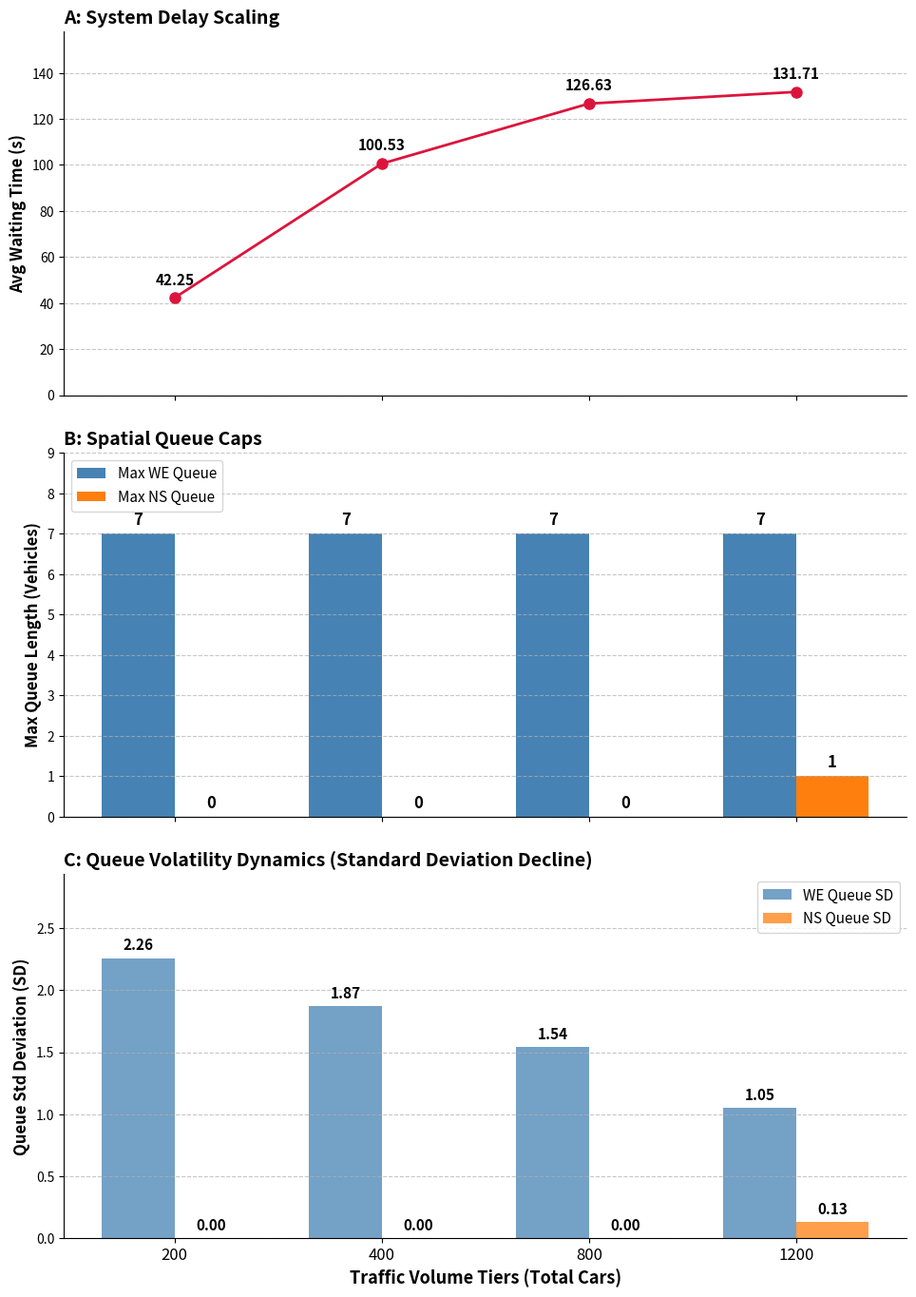

This figure's Python source:
import matplotlib.pyplot as plt
import numpy as np

def main():
    # Extracted data from console output
    tiers = ['200', '400', '800', '1200']
    mean_wait = [42.25, 100.53, 126.63, 131.71]
    max_we = [7, 7, 7, 7]
    max_ns = [0, 0, 0, 1]
    we_sd = [2.26, 1.87, 1.54, 1.05]
    ns_sd = [0.0, 0.0, 0.0, 0.13]

    # Create the figure with 3 rows, 1 column, shared X-axis
    fig, (ax1, ax2, ax3) = plt.subplots(3, 1, figsize=(10, 14), sharex=True)
    x = np.arange(len(tiers))
    width = 0.35

    # ==========================================
    # Panel A (Top): System Delay Scaling
    # ==========================================
    ax1.plot(x, mean_wait, color='crimson', marker='o', markersize=8, linewidth=2)
    ax1.set_ylabel('Avg Waiting Time (s)', fontsize=12, fontweight='bold')
    ax1.set_title('A: System Delay Scaling', fontsize=14, fontweight='bold', loc='left')
    ax1.set_ylim(0, max(mean_wait) * 1.2)
    
    # Polish styles
    ax1.spines['top'].set_visible(False)
    ax1.spines['right'].set_visible(False)
    ax1.yaxis.grid(True, linestyle='--', alpha=0.7)
    
    # Value annotations
    for i, val in enumerate(mean_wait):
        ax1.annotate(f'{val:.2f}', xy=(x[i], val), xytext=(0, 8), textcoords='offset points', ha='center', va='bottom', fontsize=11, fontweight='bold')


    # ==========================================
    # Panel B (Middle): Spatial Queue Caps
    # ==========================================
    rects1 = ax2.bar(x - width/2, max_we, width, label='Max WE Queue', color='steelblue')
    rects2 = ax2.bar(x + width/2, max_ns, width, label='Max NS Queue', color='#ff7f0e')
    
    ax2.set_ylabel('Max Queue Length (Vehicles)', fontsize=12, fontweight='bold')
    ax2.set_title('B: Spatial Queue Caps', fontsize=14, fontweight='bold', loc='left')
    ax2.set_ylim(0, max(max(max_we), max(max_ns)) + 2)
    
    # Polish styles
    ax2.spines['top'].set_visible(False)
    ax2.spines['right'].set_visible(False)
    ax2.yaxis.grid(True, linestyle='--', alpha=0.7)
    ax2.legend(fontsize=11, loc='upper left')

    # Bar annotations
    def autolabel_int(rects, ax):
        for rect in rects:
            height = rect.get_height()
            ax.annotate(f'{int(height)}', xy=(rect.get_x() + rect.get_width() / 2, height), xytext=(0, 4), textcoords='offset points', ha='center', va='bottom', fontsize=12, fontweight='bold')
    
    autolabel_int(rects1, ax2)
    autolabel_int(rects2, ax2)


    # ==========================================
    # Panel C (Bottom): Queue Volatility & Stability (SD)
    # ==========================================
    # Using grouped bar chart for clear visual comparison alongside the Max queue chart
    rects3 = ax3.bar(x - width/2, we_sd, width, label='WE Queue SD', color='steelblue', alpha=0.75)
    rects4 = ax3.bar(x + width/2, ns_sd, width, label='NS Queue SD', color='#ff7f0e', alpha=0.75)
    
    ax3.set_ylabel('Queue Std Deviation (SD)', fontsize=12, fontweight='bold')
    ax3.set_xlabel('Traffic Volume Tiers (Total Cars)', fontsize=13, fontweight='bold')
    ax3.set_title('C: Queue Volatility Dynamics (Standard Deviation Decline)', fontsize=14, fontweight='bold', loc='left')
    
    ax3.set_xticks(x)
    ax3.set_xticklabels(tiers, fontsize=12)
    ax3.set_ylim(0, max(max(we_sd), max(ns_sd)) * 1.3)
    
    # Polish styles
    ax3.spines['top'].set_visible(False)
    ax3.spines['right'].set_visible(False)
    ax3.yaxis.grid(True, linestyle='--', alpha=0.7)
    ax3.legend(fontsize=11, loc='upper right')

    # Float annotations
    def autolabel_float(rects, ax):
        for rect in rects:
            height = rect.get_height()
            ax.annotate(f'{height:.2f}', xy=(rect.get_x() + rect.get_width() / 2, height), xytext=(0, 4), textcoords='offset points', ha='center', va='bottom', fontsize=11, fontweight='bold')
            
    autolabel_float(rects3, ax3)
    autolabel_float(rects4, ax3)


    # Final Layout Tweaks
    fig.tight_layout(pad=2.0)
    output_filename = 'agent_comprehensive_evaluation.png'
    plt.savefig(output_filename, dpi=300, bbox_inches='tight')
    print(f"Success: Master graph saved cleanly to {output_filename}")


if __name__ == "__main__":
    main()
